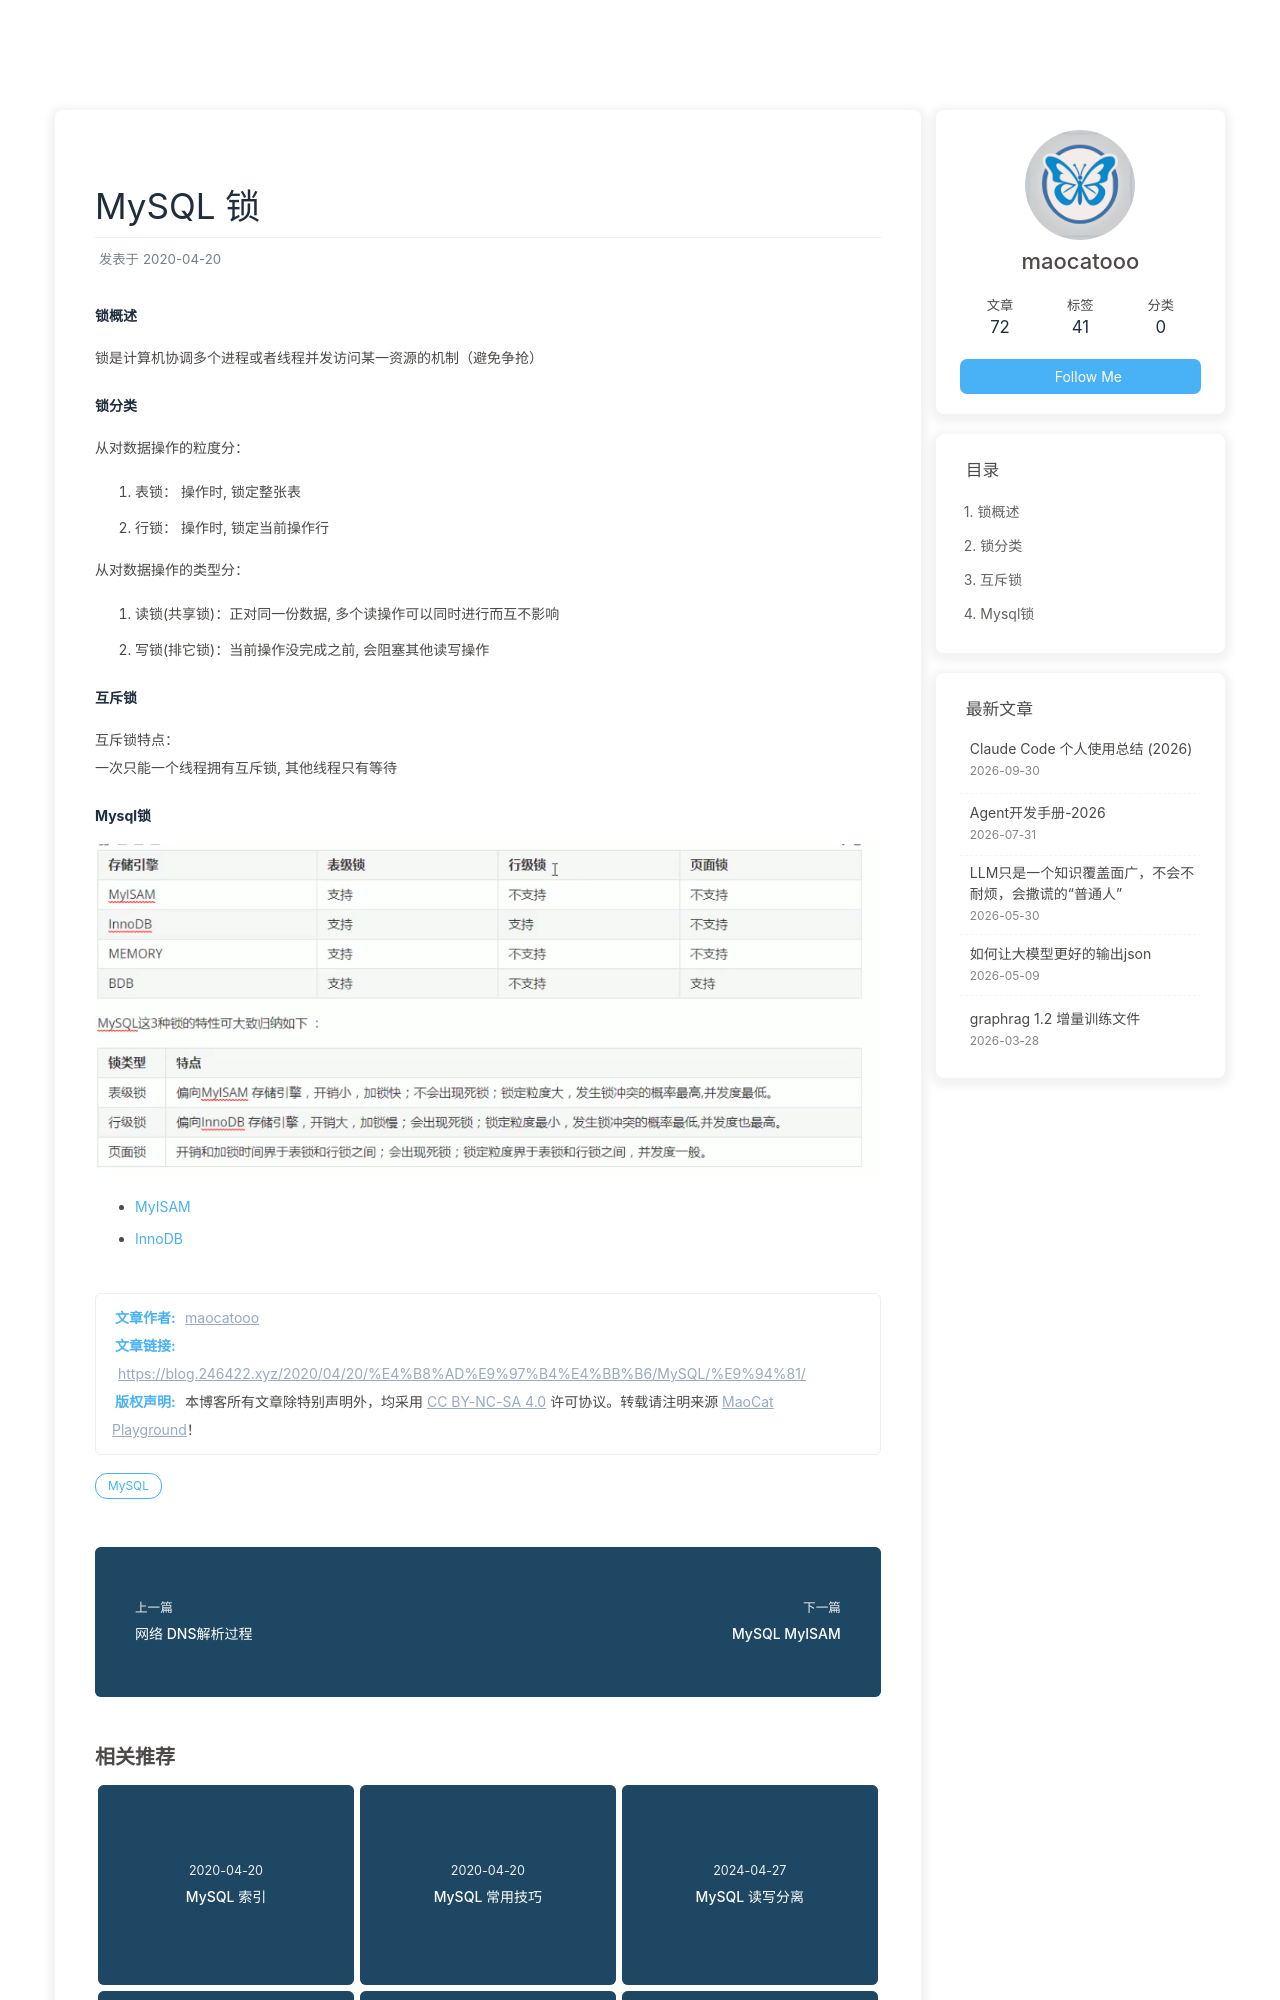

repository: maocatooo/maocatooo.github.io · page: 2020/04/20/中间件/MySQL/锁/index.html · generator: jekyll

#### 锁概述

锁是计算机协调多个进程或者线程并发访问某一资源的机制（避免争抢）

#### 锁分类

从对数据操作的粒度分：

1. 表锁： 操作时，锁定整张表

2. 行锁： 操作时，锁定当前操作行

从对数据操作的类型分：

1. 读锁(共享锁)：正对同一份数据，多个读操作可以同时进行而互不影响

2. 写锁(排它锁)：当前操作没完成之前，会阻塞其他读写操作

#### 互斥锁
互斥锁特点：
一次只能一个线程拥有互斥锁，其他线程只有等待
